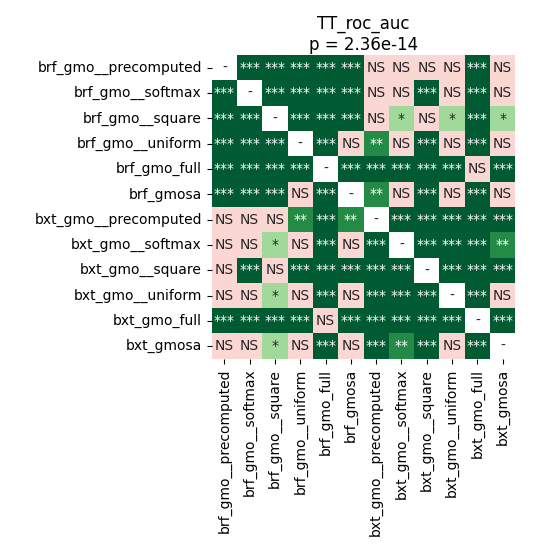

The file beside this chart, header and first rows:
	brf_gmo__precomputed	brf_gmo__softmax	brf_gmo__square	brf_gmo__uniform	brf_gmo_full	brf_gmosa	bxt_gmo__precomputed	bxt_gmo__softmax	bxt_gmo__square	bxt_gmo__uniform	bxt_gmo_full	bxt_gmosa
brf_gmo__precomputed	1.0	6.945379849137931e-05	6.945379849137931e-05	6.945379849137931e-05	6.945379849137931e-05	6.945379849137931e-05	0.8209	0.2019	0.07769	0.06093	6.945379849137931e-05	0.1233
brf_gmo__softmax	6.945379849137931e-05	1.0	6.945379849137931e-05	0.0001299	6.945379849137931e-05	0.0003615	0.05425	0.8209	0.0009567	0.4505	0.0001777	0.4758
brf_gmo__square	6.945379849137931e-05	6.945379849137931e-05	1.0	6.945379849137931e-05	6.945379849137931e-05	6.945379849137931e-05	0.2879	0.03069	0.7512	0.02677	6.945379849137931e-05	0.02677
brf_gmo__uniform	6.945379849137931e-05	0.0001299	6.945379849137931e-05	1.0	6.945379849137931e-05	0.1862	0.003439	0.8192	0.000265	0.7512	0.000265	0.7194
brf_gmo_full	6.945379849137931e-05	6.945379849137931e-05	6.945379849137931e-05	6.945379849137931e-05	1.0	6.945379849137931e-05	6.945379849137931e-05	6.945379849137931e-05	6.945379849137931e-05	6.945379849137931e-05	0.364	6.945379849137931e-05
brf_gmosa	6.945379849137931e-05	0.0003615	6.945379849137931e-05	0.1862	6.945379849137931e-05	1.0	0.00422	0.8209	6.945379849137931e-05	0.7512	0.000265	0.7512
bxt_gmo__precomputed	0.8209	0.05425	0.2879	0.003439	6.945379849137931e-05	0.00422	1.0	6.945379849137931e-05	0.0001299	6.945379849137931e-05	6.945379849137931e-05	6.945379849137931e-05
bxt_gmo__softmax	0.2019	0.8209	0.03069	0.8192	6.945379849137931e-05	0.8209	6.945379849137931e-05	1.0	6.945379849137931e-05	6.945379849137931e-05	0.0001777	0.005153
bxt_gmo__square	0.07769	0.0009567	0.7512	0.000265	6.945379849137931e-05	6.945379849137931e-05	0.0001299	6.945379849137931e-05	1.0	6.945379849137931e-05	6.945379849137931e-05	6.945379849137931e-05
bxt_gmo__uniform	0.06093	0.4505	0.02677	0.7512	6.945379849137931e-05	0.7512	6.945379849137931e-05	6.945379849137931e-05	6.945379849137931e-05	1.0	0.000265	0.537
bxt_gmo_full	6.945379849137931e-05	0.0001777	6.945379849137931e-05	0.000265	0.364	0.000265	6.945379849137931e-05	0.0001777	6.945379849137931e-05	0.000265	1.0	0.0001777
bxt_gmosa	0.1233	0.4758	0.02677	0.7194	6.945379849137931e-05	0.7512	6.945379849137931e-05	0.005153	6.945379849137931e-05	0.537	0.0001777	1.0
